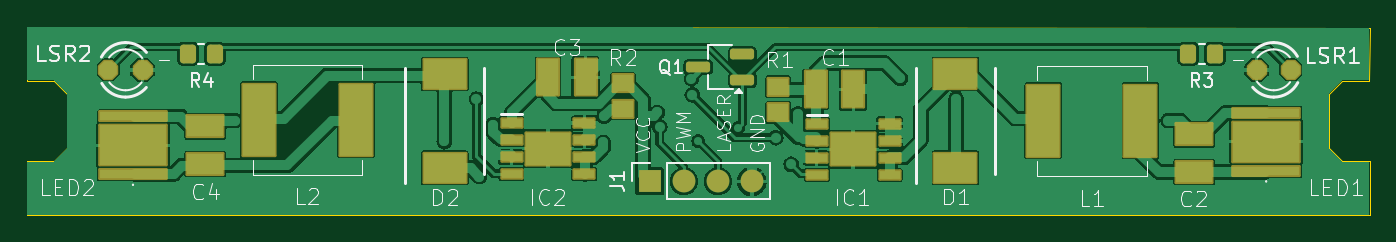
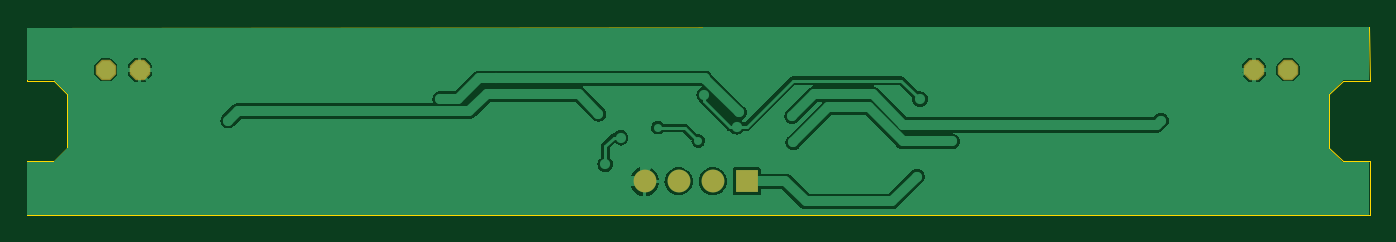
Circuit board: 9 layer files. Board 100.0 x 14.0 mm.
- bottom_copper: Lightbar-B_Cu.gbr (55852 bytes)
- bottom_mask: Lightbar-B_Mask.gbr (1426 bytes)
- paste: Lightbar-B_Paste.gbr (451 bytes)
- bottom_silk: Lightbar-B_Silkscreen.gbr (452 bytes)
- outline: Lightbar-Edge_Cuts.gbr (1301 bytes)
- top_copper: Lightbar-F_Cu.gbr (107913 bytes)
- top_mask: Lightbar-F_Mask.gbr (4901 bytes)
- paste: Lightbar-F_Paste.gbr (3289 bytes)
- top_silk: Lightbar-F_Silkscreen.gbr (33272 bytes)

=== bottom_copper: Lightbar-B_Cu.gbr (55852 bytes, source omitted) ===
=== bottom_mask: Lightbar-B_Mask.gbr ===
%TF.GenerationSoftware,KiCad,Pcbnew,8.0.6*%
%TF.CreationDate,2025-03-12T20:05:18-06:00*%
%TF.ProjectId,Lightbar,4c696768-7462-4617-922e-6b696361645f,rev?*%
%TF.SameCoordinates,Original*%
%TF.FileFunction,Soldermask,Bot*%
%TF.FilePolarity,Negative*%
%FSLAX46Y46*%
G04 Gerber Fmt 4.6, Leading zero omitted, Abs format (unit mm)*
G04 Created by KiCad (PCBNEW 8.0.6) date 2025-03-12 20:05:18*
%MOMM*%
%LPD*%
G01*
G04 APERTURE LIST*
G04 Aperture macros list*
%AMFreePoly0*
4,1,25,0.333266,0.742596,0.345389,0.732242,0.732242,0.345389,0.760749,0.289441,0.762000,0.273547,0.762000,-0.273547,0.742596,-0.333266,0.732242,-0.345389,0.345389,-0.732242,0.289441,-0.760749,0.273547,-0.762000,-0.273547,-0.762000,-0.333266,-0.742596,-0.345389,-0.732242,-0.732242,-0.345389,-0.760749,-0.289441,-0.762000,-0.273547,-0.762000,0.273547,-0.742596,0.333266,-0.732242,0.345389,
-0.345389,0.732242,-0.289441,0.760749,-0.273547,0.762000,0.273547,0.762000,0.333266,0.742596,0.333266,0.742596,$1*%
G04 Aperture macros list end*
%ADD10FreePoly0,0.000000*%
%ADD11O,1.700000X1.700000*%
%ADD12R,1.700000X1.700000*%
%ADD13FreePoly0,180.000000*%
G04 APERTURE END LIST*
D10*
%TO.C,LSR2*%
X104571000Y-101197200D03*
X107111000Y-101197200D03*
%TD*%
D11*
%TO.C,J1*%
X152500000Y-109500000D03*
X149960000Y-109500000D03*
X147420000Y-109500000D03*
D12*
X144880000Y-109500000D03*
%TD*%
D13*
%TO.C,LSR1*%
X192638200Y-101197200D03*
X190098200Y-101197200D03*
%TD*%
M02*

=== paste: Lightbar-B_Paste.gbr ===
%TF.GenerationSoftware,KiCad,Pcbnew,8.0.6*%
%TF.CreationDate,2025-03-12T20:05:18-06:00*%
%TF.ProjectId,Lightbar,4c696768-7462-4617-922e-6b696361645f,rev?*%
%TF.SameCoordinates,Original*%
%TF.FileFunction,Paste,Bot*%
%TF.FilePolarity,Positive*%
%FSLAX46Y46*%
G04 Gerber Fmt 4.6, Leading zero omitted, Abs format (unit mm)*
G04 Created by KiCad (PCBNEW 8.0.6) date 2025-03-12 20:05:18*
%MOMM*%
%LPD*%
G01*
G04 APERTURE LIST*
G04 APERTURE END LIST*
M02*

=== bottom_silk: Lightbar-B_Silkscreen.gbr ===
%TF.GenerationSoftware,KiCad,Pcbnew,8.0.6*%
%TF.CreationDate,2025-03-12T20:05:18-06:00*%
%TF.ProjectId,Lightbar,4c696768-7462-4617-922e-6b696361645f,rev?*%
%TF.SameCoordinates,Original*%
%TF.FileFunction,Legend,Bot*%
%TF.FilePolarity,Positive*%
%FSLAX46Y46*%
G04 Gerber Fmt 4.6, Leading zero omitted, Abs format (unit mm)*
G04 Created by KiCad (PCBNEW 8.0.6) date 2025-03-12 20:05:18*
%MOMM*%
%LPD*%
G01*
G04 APERTURE LIST*
G04 APERTURE END LIST*
M02*

=== outline: Lightbar-Edge_Cuts.gbr ===
%TF.GenerationSoftware,KiCad,Pcbnew,8.0.6*%
%TF.CreationDate,2025-03-12T20:05:18-06:00*%
%TF.ProjectId,Lightbar,4c696768-7462-4617-922e-6b696361645f,rev?*%
%TF.SameCoordinates,Original*%
%TF.FileFunction,Profile,NP*%
%FSLAX46Y46*%
G04 Gerber Fmt 4.6, Leading zero omitted, Abs format (unit mm)*
G04 Created by KiCad (PCBNEW 8.0.6) date 2025-03-12 20:05:18*
%MOMM*%
%LPD*%
G01*
G04 APERTURE LIST*
%TA.AperFunction,Profile*%
%ADD10C,0.050000*%
%TD*%
G04 APERTURE END LIST*
D10*
X198504400Y-112018000D02*
X198505800Y-108012200D01*
X196489600Y-108001800D02*
X195489600Y-107001800D01*
X98489600Y-108001800D02*
X98489600Y-112001800D01*
X196489600Y-102001800D02*
X198489600Y-102001800D01*
X198489600Y-102001800D02*
X198512600Y-98057800D01*
X98489600Y-112001800D02*
X198504400Y-112018000D01*
X98499400Y-97989200D02*
X98489600Y-102001800D01*
X195489600Y-103001800D02*
X196489600Y-102001800D01*
X198505800Y-108012200D02*
X196489600Y-108001800D01*
X98489600Y-102001800D02*
X100489600Y-102001800D01*
X198512600Y-98057800D02*
X98499400Y-97989200D01*
X100489600Y-102001800D02*
X101489600Y-103001800D01*
X195489600Y-107001800D02*
X195489600Y-103001800D01*
X101489600Y-107001800D02*
X100489600Y-108001800D01*
X101489600Y-103001800D02*
X101489600Y-107001800D01*
X100489600Y-108001800D02*
X98489600Y-108001800D01*
M02*

=== top_copper: Lightbar-F_Cu.gbr (107913 bytes, source omitted) ===
=== top_mask: Lightbar-F_Mask.gbr ===
%TF.GenerationSoftware,KiCad,Pcbnew,8.0.6*%
%TF.CreationDate,2025-03-12T20:05:18-06:00*%
%TF.ProjectId,Lightbar,4c696768-7462-4617-922e-6b696361645f,rev?*%
%TF.SameCoordinates,Original*%
%TF.FileFunction,Soldermask,Top*%
%TF.FilePolarity,Negative*%
%FSLAX46Y46*%
G04 Gerber Fmt 4.6, Leading zero omitted, Abs format (unit mm)*
G04 Created by KiCad (PCBNEW 8.0.6) date 2025-03-12 20:05:18*
%MOMM*%
%LPD*%
G01*
G04 APERTURE LIST*
G04 Aperture macros list*
%AMRoundRect*
0 Rectangle with rounded corners*
0 $1 Rounding radius*
0 $2 $3 $4 $5 $6 $7 $8 $9 X,Y pos of 4 corners*
0 Add a 4 corners polygon primitive as box body*
4,1,4,$2,$3,$4,$5,$6,$7,$8,$9,$2,$3,0*
0 Add four circle primitives for the rounded corners*
1,1,$1+$1,$2,$3*
1,1,$1+$1,$4,$5*
1,1,$1+$1,$6,$7*
1,1,$1+$1,$8,$9*
0 Add four rect primitives between the rounded corners*
20,1,$1+$1,$2,$3,$4,$5,0*
20,1,$1+$1,$4,$5,$6,$7,0*
20,1,$1+$1,$6,$7,$8,$9,0*
20,1,$1+$1,$8,$9,$2,$3,0*%
%AMFreePoly0*
4,1,25,0.333266,0.742596,0.345389,0.732242,0.732242,0.345389,0.760749,0.289441,0.762000,0.273547,0.762000,-0.273547,0.742596,-0.333266,0.732242,-0.345389,0.345389,-0.732242,0.289441,-0.760749,0.273547,-0.762000,-0.273547,-0.762000,-0.333266,-0.742596,-0.345389,-0.732242,-0.732242,-0.345389,-0.760749,-0.289441,-0.762000,-0.273547,-0.762000,0.273547,-0.742596,0.333266,-0.732242,0.345389,
-0.345389,0.732242,-0.289441,0.760749,-0.273547,0.762000,0.273547,0.762000,0.333266,0.742596,0.333266,0.742596,$1*%
G04 Aperture macros list end*
%ADD10RoundRect,0.250000X0.350000X0.450000X-0.350000X0.450000X-0.350000X-0.450000X0.350000X-0.450000X0*%
%ADD11RoundRect,0.101600X1.575000X1.100000X-1.575000X1.100000X-1.575000X-1.100000X1.575000X-1.100000X0*%
%ADD12RoundRect,0.101600X0.750000X-0.650000X0.750000X0.650000X-0.750000X0.650000X-0.750000X-0.650000X0*%
%ADD13RoundRect,0.101600X2.490000X0.350000X-2.490000X0.350000X-2.490000X-0.350000X2.490000X-0.350000X0*%
%ADD14RoundRect,0.101600X2.490000X1.490000X-2.490000X1.490000X-2.490000X-1.490000X2.490000X-1.490000X0*%
%ADD15FreePoly0,0.000000*%
%ADD16RoundRect,0.101600X1.350000X-0.800000X1.350000X0.800000X-1.350000X0.800000X-1.350000X-0.800000X0*%
%ADD17RoundRect,0.101600X-0.800000X-1.350000X0.800000X-1.350000X0.800000X1.350000X-0.800000X1.350000X0*%
%ADD18RoundRect,0.101600X1.206500X-2.667000X1.206500X2.667000X-1.206500X2.667000X-1.206500X-2.667000X0*%
%ADD19RoundRect,0.101600X-0.762500X-0.325000X0.762500X-0.325000X0.762500X0.325000X-0.762500X0.325000X0*%
%ADD20RoundRect,0.101600X-1.650000X-1.205000X1.650000X-1.205000X1.650000X1.205000X-1.650000X1.205000X0*%
%ADD21O,1.700000X1.700000*%
%ADD22R,1.700000X1.700000*%
%ADD23RoundRect,0.250000X-0.350000X-0.450000X0.350000X-0.450000X0.350000X0.450000X-0.350000X0.450000X0*%
%ADD24FreePoly0,180.000000*%
%ADD25RoundRect,0.200000X0.700000X0.200000X-0.700000X0.200000X-0.700000X-0.200000X0.700000X-0.200000X0*%
G04 APERTURE END LIST*
D10*
%TO.C,R4*%
X112500000Y-100000000D03*
X110500000Y-100000000D03*
%TD*%
D11*
%TO.C,D1*%
X167664600Y-101504800D03*
X167664600Y-108504800D03*
%TD*%
D12*
%TO.C,R1*%
X154456600Y-104356800D03*
X154456600Y-102456800D03*
%TD*%
D13*
%TO.C,LED2*%
X106400600Y-108950800D03*
X106400600Y-104670800D03*
D14*
X106400600Y-106810800D03*
%TD*%
D15*
%TO.C,LSR2*%
X104571000Y-101197200D03*
X107111000Y-101197200D03*
%TD*%
D16*
%TO.C,C2*%
X185444600Y-108804800D03*
X185444600Y-106004800D03*
%TD*%
D17*
%TO.C,C1*%
X157247600Y-102648800D03*
X160047600Y-102648800D03*
%TD*%
D18*
%TO.C,L2*%
X115785600Y-104905800D03*
X123023600Y-104905800D03*
%TD*%
D19*
%TO.C,IC1*%
X157332600Y-105215800D03*
X157332600Y-106485800D03*
X157332600Y-107755800D03*
X157332600Y-109025800D03*
X162756600Y-109025800D03*
X162756600Y-107755800D03*
X162756600Y-106485800D03*
X162756600Y-105215800D03*
D20*
X160044600Y-107120800D03*
%TD*%
D16*
%TO.C,C4*%
X111784600Y-108210800D03*
X111784600Y-105410800D03*
%TD*%
D11*
%TO.C,D2*%
X129621043Y-101504800D03*
X129621043Y-108504800D03*
%TD*%
D19*
%TO.C,IC2*%
X134599600Y-105159800D03*
X134599600Y-106429800D03*
X134599600Y-107699800D03*
X134599600Y-108969800D03*
X140023600Y-108969800D03*
X140023600Y-107699800D03*
X140023600Y-106429800D03*
X140023600Y-105159800D03*
D20*
X137311600Y-107064800D03*
%TD*%
D21*
%TO.C,J1*%
X152500000Y-109500000D03*
X149960000Y-109500000D03*
X147420000Y-109500000D03*
D22*
X144880000Y-109500000D03*
%TD*%
D23*
%TO.C,R3*%
X187000000Y-100000000D03*
X185000000Y-100000000D03*
%TD*%
D17*
%TO.C,C3*%
X137308600Y-101759800D03*
X140108600Y-101759800D03*
%TD*%
D12*
%TO.C,R2*%
X142899600Y-102202800D03*
X142899600Y-104102800D03*
%TD*%
D18*
%TO.C,L1*%
X181443600Y-104981800D03*
X174205600Y-104981800D03*
%TD*%
D13*
%TO.C,LED1*%
X190808600Y-108696800D03*
X190808600Y-104416800D03*
D14*
X190808600Y-106556800D03*
%TD*%
D24*
%TO.C,LSR1*%
X192638200Y-101197200D03*
X190098200Y-101197200D03*
%TD*%
D25*
%TO.C,Q1*%
X151800000Y-101950000D03*
X151800000Y-100050000D03*
X148500000Y-101000000D03*
%TD*%
M02*

=== paste: Lightbar-F_Paste.gbr ===
%TF.GenerationSoftware,KiCad,Pcbnew,8.0.6*%
%TF.CreationDate,2025-03-12T20:05:18-06:00*%
%TF.ProjectId,Lightbar,4c696768-7462-4617-922e-6b696361645f,rev?*%
%TF.SameCoordinates,Original*%
%TF.FileFunction,Paste,Top*%
%TF.FilePolarity,Positive*%
%FSLAX46Y46*%
G04 Gerber Fmt 4.6, Leading zero omitted, Abs format (unit mm)*
G04 Created by KiCad (PCBNEW 8.0.6) date 2025-03-12 20:05:18*
%MOMM*%
%LPD*%
G01*
G04 APERTURE LIST*
G04 Aperture macros list*
%AMRoundRect*
0 Rectangle with rounded corners*
0 $1 Rounding radius*
0 $2 $3 $4 $5 $6 $7 $8 $9 X,Y pos of 4 corners*
0 Add a 4 corners polygon primitive as box body*
4,1,4,$2,$3,$4,$5,$6,$7,$8,$9,$2,$3,0*
0 Add four circle primitives for the rounded corners*
1,1,$1+$1,$2,$3*
1,1,$1+$1,$4,$5*
1,1,$1+$1,$6,$7*
1,1,$1+$1,$8,$9*
0 Add four rect primitives between the rounded corners*
20,1,$1+$1,$2,$3,$4,$5,0*
20,1,$1+$1,$4,$5,$6,$7,0*
20,1,$1+$1,$6,$7,$8,$9,0*
20,1,$1+$1,$8,$9,$2,$3,0*%
G04 Aperture macros list end*
%ADD10RoundRect,0.250000X0.350000X0.450000X-0.350000X0.450000X-0.350000X-0.450000X0.350000X-0.450000X0*%
%ADD11R,3.150000X2.200000*%
%ADD12R,1.500000X1.300000*%
%ADD13R,4.980000X0.700000*%
%ADD14R,4.980000X2.980000*%
%ADD15R,2.700000X1.600000*%
%ADD16R,1.600000X2.700000*%
%ADD17R,2.413000X5.334000*%
%ADD18R,1.525000X0.650000*%
%ADD19R,3.300000X2.410000*%
%ADD20RoundRect,0.250000X-0.350000X-0.450000X0.350000X-0.450000X0.350000X0.450000X-0.350000X0.450000X0*%
%ADD21RoundRect,0.200000X0.700000X0.200000X-0.700000X0.200000X-0.700000X-0.200000X0.700000X-0.200000X0*%
G04 APERTURE END LIST*
D10*
%TO.C,R4*%
X112500000Y-100000000D03*
X110500000Y-100000000D03*
%TD*%
D11*
%TO.C,D1*%
X167664600Y-101504800D03*
X167664600Y-108504800D03*
%TD*%
D12*
%TO.C,R1*%
X154456600Y-104356800D03*
X154456600Y-102456800D03*
%TD*%
D13*
%TO.C,LED2*%
X106400600Y-108950800D03*
X106400600Y-104670800D03*
D14*
X106400600Y-106810800D03*
%TD*%
D15*
%TO.C,C2*%
X185444600Y-108804800D03*
X185444600Y-106004800D03*
%TD*%
D16*
%TO.C,C1*%
X157247600Y-102648800D03*
X160047600Y-102648800D03*
%TD*%
D17*
%TO.C,L2*%
X115785600Y-104905800D03*
X123023600Y-104905800D03*
%TD*%
D18*
%TO.C,IC1*%
X157332600Y-105215800D03*
X157332600Y-106485800D03*
X157332600Y-107755800D03*
X157332600Y-109025800D03*
X162756600Y-109025800D03*
X162756600Y-107755800D03*
X162756600Y-106485800D03*
X162756600Y-105215800D03*
D19*
X160044600Y-107120800D03*
%TD*%
D15*
%TO.C,C4*%
X111784600Y-108210800D03*
X111784600Y-105410800D03*
%TD*%
D11*
%TO.C,D2*%
X129621043Y-101504800D03*
X129621043Y-108504800D03*
%TD*%
D18*
%TO.C,IC2*%
X134599600Y-105159800D03*
X134599600Y-106429800D03*
X134599600Y-107699800D03*
X134599600Y-108969800D03*
X140023600Y-108969800D03*
X140023600Y-107699800D03*
X140023600Y-106429800D03*
X140023600Y-105159800D03*
D19*
X137311600Y-107064800D03*
%TD*%
D20*
%TO.C,R3*%
X187000000Y-100000000D03*
X185000000Y-100000000D03*
%TD*%
D16*
%TO.C,C3*%
X137308600Y-101759800D03*
X140108600Y-101759800D03*
%TD*%
D12*
%TO.C,R2*%
X142899600Y-102202800D03*
X142899600Y-104102800D03*
%TD*%
D17*
%TO.C,L1*%
X181443600Y-104981800D03*
X174205600Y-104981800D03*
%TD*%
D13*
%TO.C,LED1*%
X190808600Y-108696800D03*
X190808600Y-104416800D03*
D14*
X190808600Y-106556800D03*
%TD*%
D21*
%TO.C,Q1*%
X151800000Y-101950000D03*
X151800000Y-100050000D03*
X148500000Y-101000000D03*
%TD*%
M02*

=== top_silk: Lightbar-F_Silkscreen.gbr (33272 bytes, source omitted) ===
